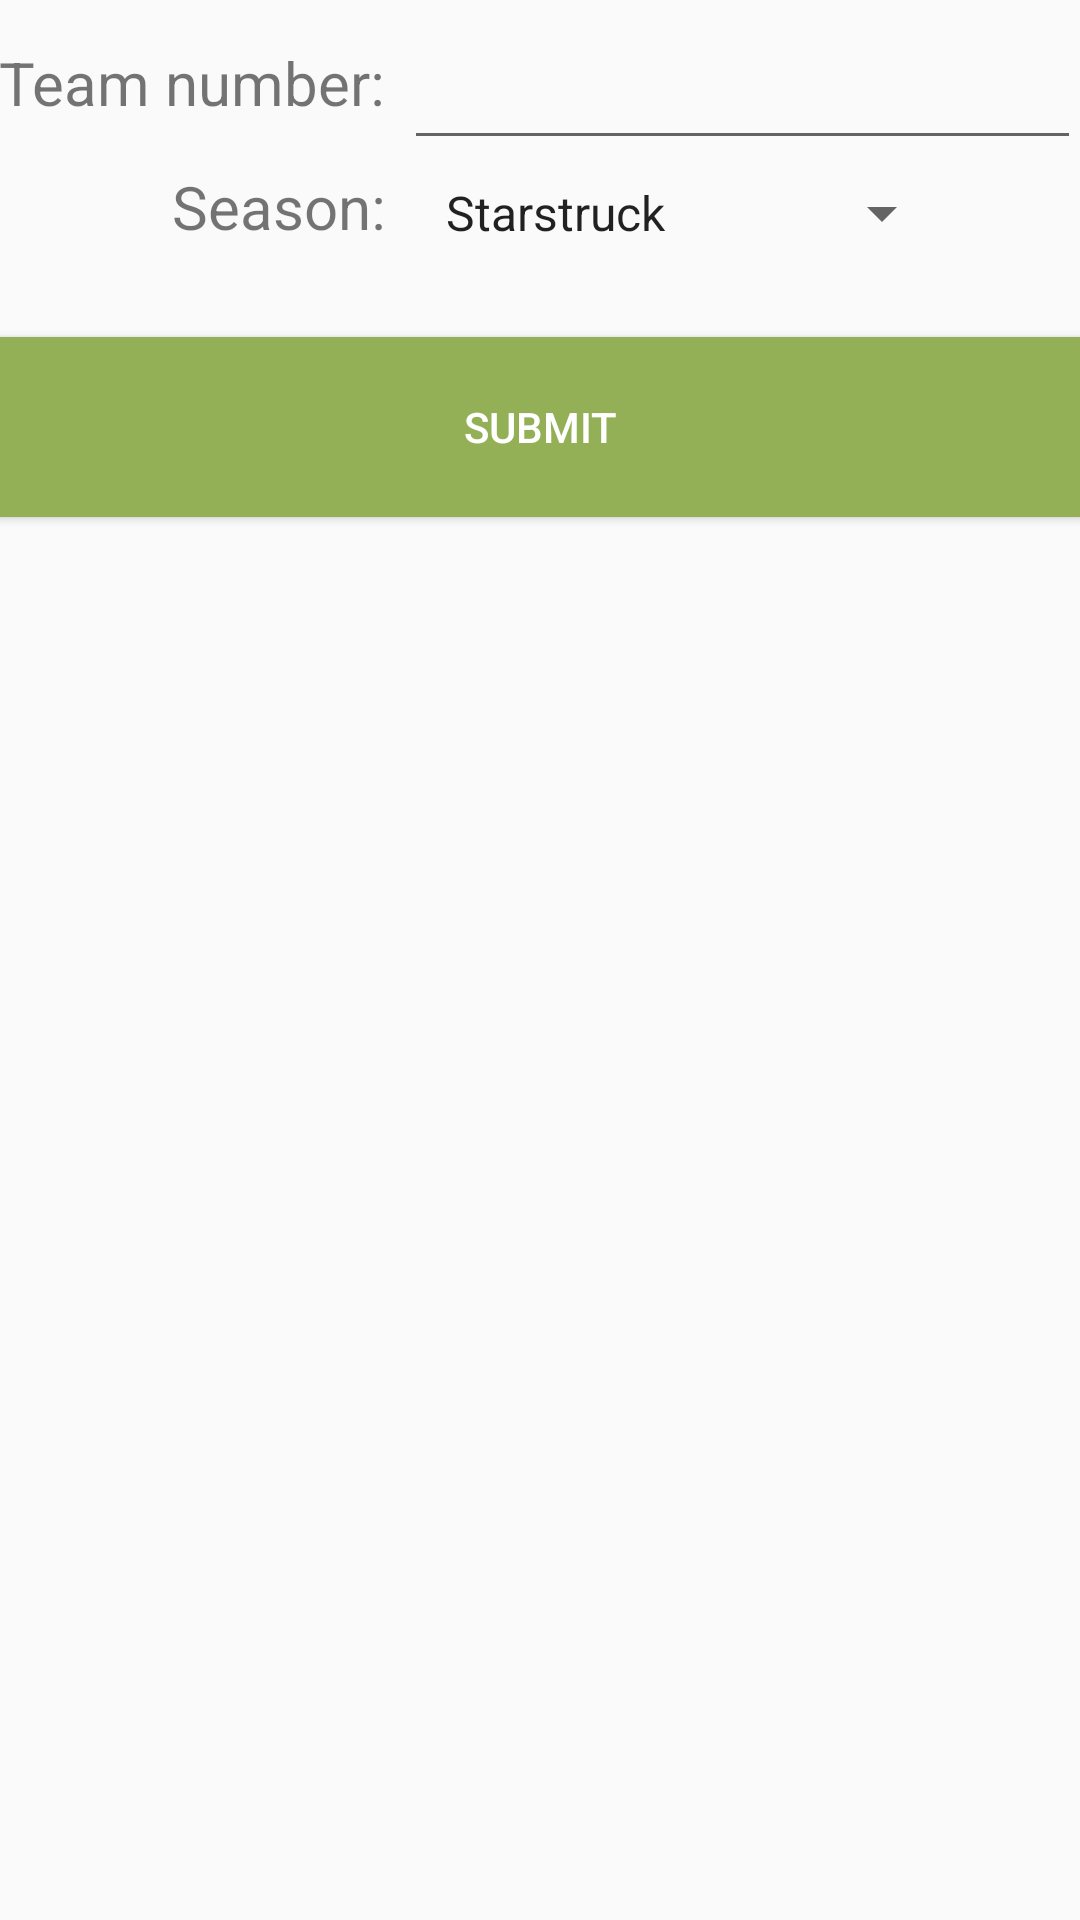

The Android layout XML behind this screen, and the referenced resources:
<!-- AndroidManifest.xml: application theme AppTheme -->
<!-- res/layout/activity_main.xml -->
<RelativeLayout xmlns:android="http://schemas.android.com/apk/res/android"
    xmlns:tools="http://schemas.android.com/tools"
    android:layout_width="match_parent"
    android:layout_height="match_parent"
    android:paddingBottom="@dimen/activity_vertical_margin"
    android:paddingLeft="@dimen/activity_horizontal_margin"
    android:paddingRight="@dimen/activity_horizontal_margin"
    android:paddingTop="@dimen/activity_vertical_margin"
    tools:context=".MainActivity">

    <TextView
        android:id="@+id/teamNumberTV"
        android:layout_width="wrap_content"
        android:layout_height="wrap_content"
        android:layout_alignParentLeft="true"
        android:layout_alignParentStart="true"
        android:layout_alignParentTop="true"
        android:layout_marginTop="12dp"
        android:paddingBottom="10dp"
        android:paddingTop="2dp"
        android:text="@string/team_number"
        android:textSize="20sp" />

    <EditText
        android:id="@+id/teamNumberET"
        android:layout_width="fill_parent"
        android:layout_height="wrap_content"
        android:layout_alignParentTop="true"
        android:layout_marginLeft="6dp"
        android:layout_marginTop="12dp"
        android:layout_toEndOf="@+id/teamNumberTV"
        android:layout_toRightOf="@+id/teamNumberTV"
        android:singleLine="true" />

    <TextView
        android:id="@+id/seasonTV"
        android:layout_width="wrap_content"
        android:layout_height="wrap_content"
        android:layout_alignEnd="@+id/teamNumberTV"
        android:layout_alignRight="@+id/teamNumberTV"
        android:layout_below="@+id/teamNumberET"
        android:paddingBottom="10dp"
        android:paddingTop="2dp"
        android:text="@string/season"
        android:textSize="20sp" />

    <Spinner
        android:id="@+id/seasonSpinner"
        android:layout_width="wrap_content"
        android:layout_height="wrap_content"
        android:layout_alignLeft="@+id/teamNumberET"
        android:layout_alignStart="@+id/teamNumberET"
        android:layout_alignTop="@id/seasonTV"
        android:layout_marginTop="5.5dp"
        android:layout_marginLeft="6dp"
        android:layout_marginStart="6dp"
        android:entries="@array/season_options" />

    <Button
        android:id="@+id/button"
        android:layout_width="fill_parent"
        android:layout_height="60dp"
        android:layout_below="@+id/seasonTV"
        android:layout_centerHorizontal="true"
        android:layout_marginTop="20dp"
        android:onClick="process"
        android:text="@string/submit"
        style="@style/GoButton"/>

    <TextView
        android:id="@+id/errorTV"
        android:layout_width="wrap_content"
        android:layout_height="wrap_content"
        android:layout_below="@+id/button"
        android:layout_centerHorizontal="true"/>
</RelativeLayout>
<!-- resources referenced by this layout -->
<resources>
  <string-array name="season_options">
          <item>Starstruck</item>
          <item>Nothing But Net</item>
          <item>Skyrise</item>
      </string-array>
  <string name="season">Season:</string>
  <string name="submit">Submit</string>
  <string name="team_number">Team number:</string>
  <style name="GoButton" parent="Base.Widget.AppCompat.Button">&gt;
          <item name="android:background">@drawable/go_button_selector</item>
          <item name="android:textColor">#FFFFFF</item>
      </style>
  <style name="AppTheme" parent="Theme.AppCompat.Light.DarkActionBar">
          
      </style>
  <!-- drawable go_button_selector (drawable) -->
  <?xml version="1.0" encoding="utf-8"?>
  <selector xmlns:android="http://schemas.android.com/apk/res/android">
      <item android:state_pressed="true" android:drawable="@drawable/goButtonPressedColor" />
      <item android:drawable="@drawable/goButtonColor" />
  </selector>
</resources>
